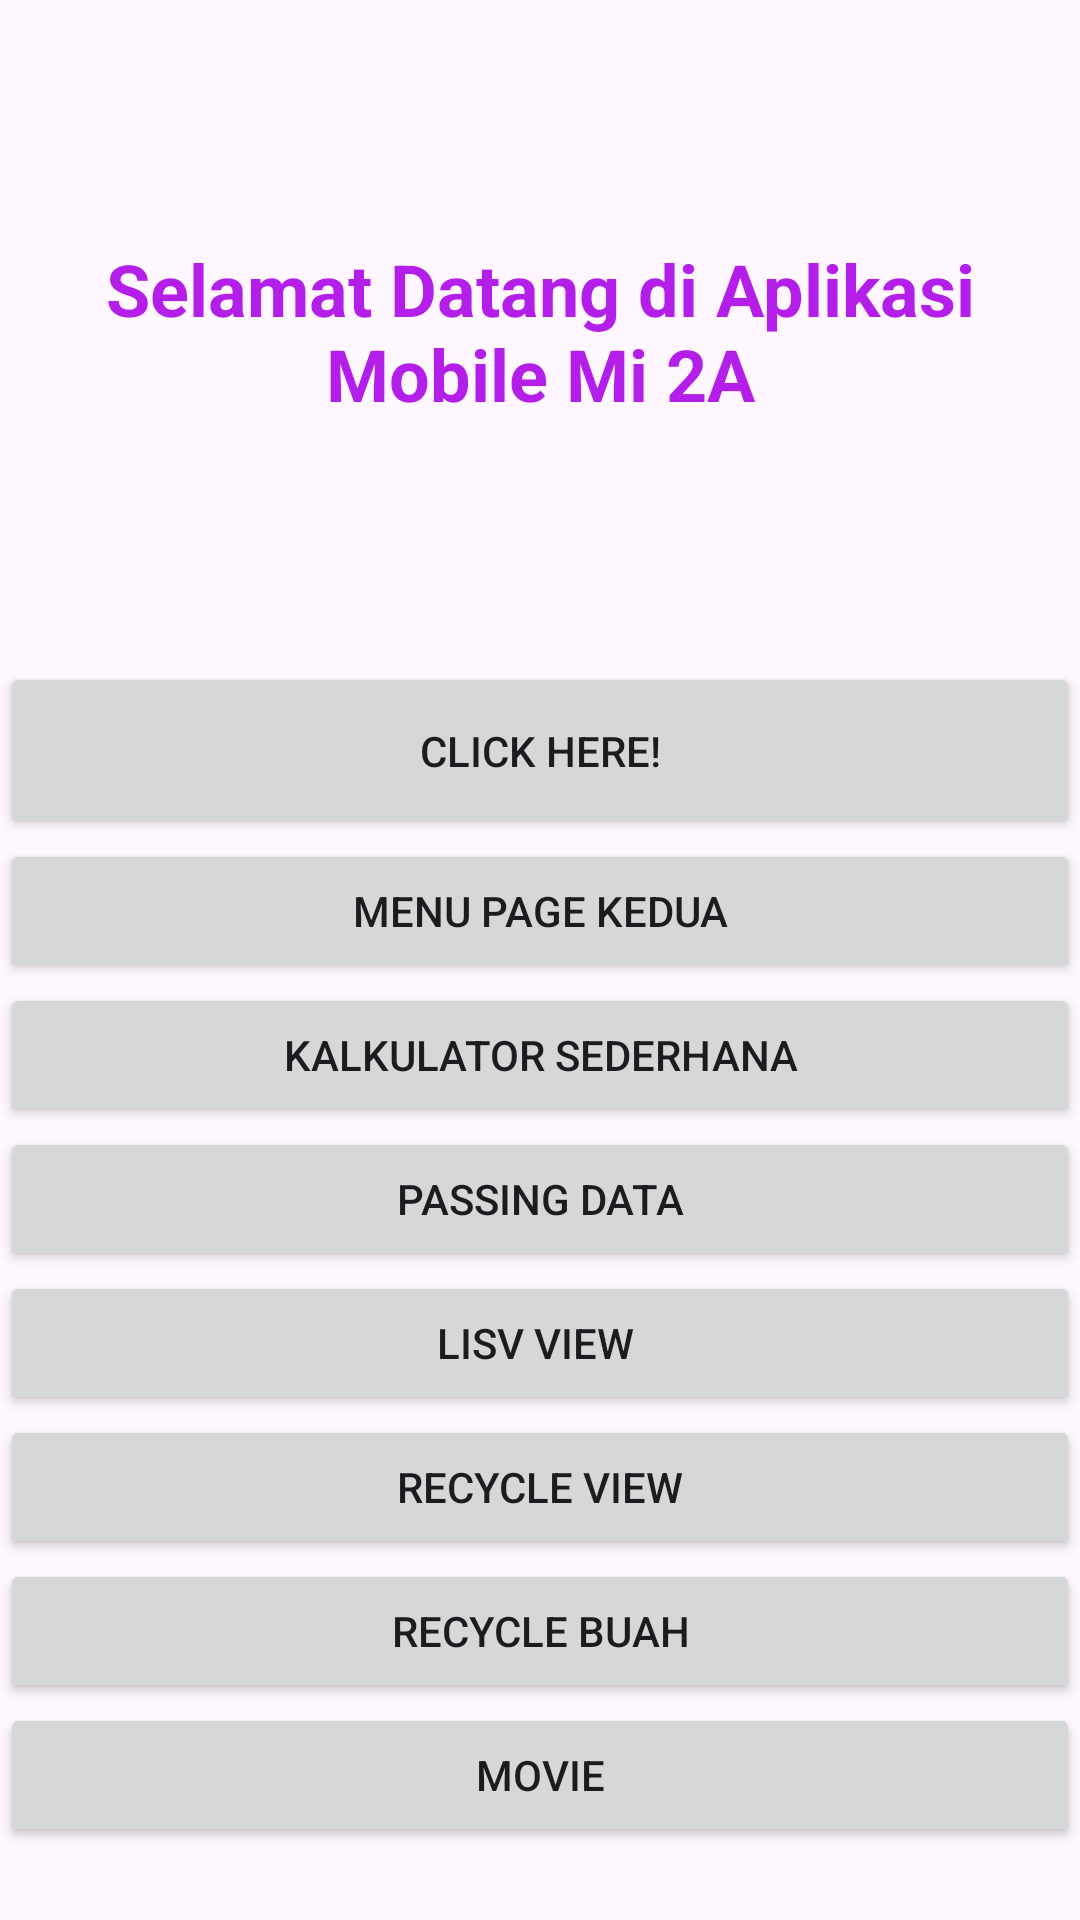

Produce the Android XML layout that renders to this screen, including the resource entries it uses.
<!-- AndroidManifest.xml: application theme Theme.ProjekMobileMi2a -->
<!-- res/layout/activity_main.xml -->
<?xml version="1.0" encoding="utf-8"?>
<androidx.constraintlayout.widget.ConstraintLayout xmlns:android="http://schemas.android.com/apk/res/android"
    xmlns:app="http://schemas.android.com/apk/res-auto"
    xmlns:tools="http://schemas.android.com/tools"
    android:id="@+id/main"
    android:layout_width="match_parent"
    android:layout_height="match_parent"
    tools:context=".MainActivity">

    <LinearLayout
        android:layout_width="match_parent"
        android:layout_height="match_parent"
        android:orientation="vertical">

        <TextView
            android:id="@+id/textView2"
            android:layout_width="match_parent"
            android:layout_height="wrap_content"
            android:layout_gravity="center|center_horizontal"
            android:layout_marginTop="50sp"
            android:gravity="center"
            android:padding="30sp"
            android:text="Selamat Datang di Aplikasi Mobile Mi 2A"
            android:textAlignment="center"
            android:textColor="#B31EE9"
            android:textSize="24sp"
            android:textStyle="bold" />

        <Button
            android:id="@+id/btnClickHere"
            android:layout_width="match_parent"
            android:layout_height="wrap_content"
            android:layout_marginTop="50sp"
            android:padding="20sp"
            android:text="Click Here!" />

        <Button
            android:id="@+id/btnPageKedua"
            android:layout_width="match_parent"
            android:layout_height="wrap_content"
            android:text="Menu Page Kedua" />

        <Button
            android:id="@+id/btnKalkulatorSederhana"
            android:layout_width="match_parent"
            android:layout_height="wrap_content"
            android:text="Kalkulator Sederhana" />

        <Button
            android:id="@+id/btnPassingData"
            android:layout_width="match_parent"
            android:layout_height="wrap_content"
            android:text="Passing Data" />

        <Button
            android:id="@+id/btnListView"
            android:layout_width="match_parent"
            android:layout_height="wrap_content"
            android:text="Lisv View " />

        <Button
            android:id="@+id/btnRecycleView"
            android:layout_width="match_parent"
            android:layout_height="wrap_content"
            android:text="Recycle View" />

        <Button
            android:id="@+id/btnRecycleBuah"
            android:layout_width="match_parent"
            android:layout_height="wrap_content"
            android:text="Recycle Buah" />
        <Button
            android:id="@+id/btnMovie"
            android:layout_width="match_parent"
            android:layout_height="wrap_content"
            android:text="Movie" />
    </LinearLayout>
</androidx.constraintlayout.widget.ConstraintLayout>
<!-- resources referenced by this layout -->
<resources>
  <style name="Theme.ProjekMobileMi2a" parent="Base.Theme.ProjekMobileMi2a" />
  <style name="Base.Theme.ProjekMobileMi2a" parent="Theme.Material3.DayNight.NoActionBar">
          
          
      </style>
</resources>
